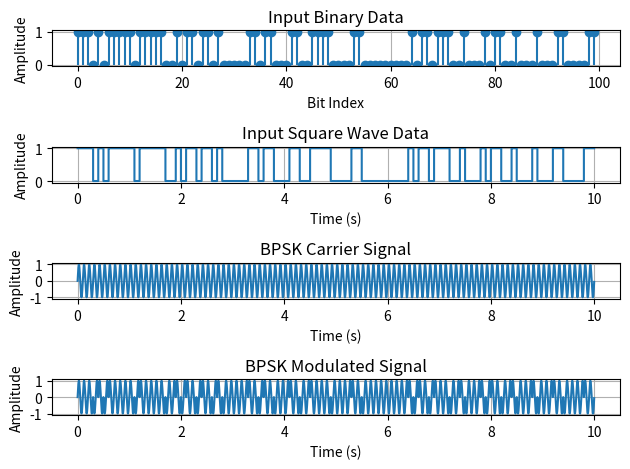

Write Python code to recreate this figure.
import numpy as np
import matplotlib.pyplot as plt

# Parameters
fc = 10  # Carrier frequency
fs = 1000  # Sampling frequency
T = 1 / fc  # Period of carrier signal
num_bits = 100  # Number of bits
bit_rate = 10  # Bit rate (bits per second)

# Generate binary data (random bits)
binary_data = np.random.randint(2, size=num_bits)

# Time array
num_samples = num_bits * int(fs/bit_rate)  # Adjusted to match the number of samples
t = np.arange(0, num_samples) / fs

# BPSK modulation
bpsk_signal = np.zeros(num_samples)

carrier = np.sin(2 * np.pi * fc * t)

for i, bit in enumerate(binary_data):
    if bit == 1:
        bpsk_signal[i*int(fs/bit_rate):(i+1)*int(fs/bit_rate)] = np.sin(2 * np.pi * fc * t[i*int(fs/bit_rate):(i+1)*int(fs/bit_rate)])
    else:
        bpsk_signal[i*int(fs/bit_rate):(i+1)*int(fs/bit_rate)] = -np.sin(2 * np.pi * fc * t[i*int(fs/bit_rate):(i+1)*int(fs/bit_rate)])

square_wave = np.repeat(binary_data, int(fs/bit_rate))

# Plot input binary data
plt.subplot(4, 1, 1)
plt.stem(np.arange(num_bits), binary_data, basefmt=' ')
plt.title('Input Binary Data')
plt.xlabel('Bit Index')
plt.ylabel('Amplitude')
plt.grid(True)

plt.subplot(4, 1, 2)
plt.plot(t, square_wave, drawstyle='steps-post')
plt.title('Input Square Wave Data')
plt.xlabel('Time (s)')
plt.ylabel('Amplitude')
plt.grid(True)

plt.subplot(4, 1, 3)
plt.plot(t, carrier)
plt.title('BPSK Carrier Signal')
plt.xlabel('Time (s)')
plt.ylabel('Amplitude')
plt.grid(True)

# Plot BPSK modulated signal
plt.subplot(4, 1, 4)
plt.plot(t, bpsk_signal)
plt.title('BPSK Modulated Signal')
plt.xlabel('Time (s)')
plt.ylabel('Amplitude')
plt.grid(True)

plt.tight_layout()
plt.show()
